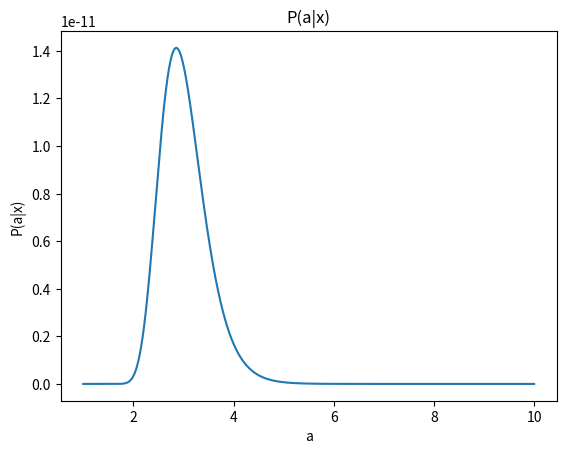

Here is the Python script that generated this plot: (Note: this script raises an exception after producing the figure.)
import numpy as np
import scipy.stats
from matplotlib import pyplot as plt

def x_prob(x_sample, a):
    """
    Calculate P(a|x) given 'a' and sample 'x'

    Parameters:	
    -----------
    x_sample : array_like
    Input array to be the data sample.
    a : array_like
    Calculate P(a|x) for a range of 'a'

    Returns:	
    --------
    Pax : array_like
    P(a|x)

    """
    x_sample = np.array(x_sample)
    Pax = 1 #initialize P(a|x)
    for _x in x_sample:
        N = np.sqrt(np.log(a)/2*np.pi) #Normalization factor
        Pxa = N * a**(-_x**2 / 2) #P(x|a)
        Pa = 1 #P(a) is independent of 'a'
        Pax = Pax * Pxa * Pa 
    return Pax

#make a plot for question 4)
center = 0
var = 1
nx = 100 #sample number of 'x'
x_sample = np.random.normal(center, var, nx) #generate sample 'x'
a = np.linspace(1, 10, 1000) #define the range of 'a'
Pax = x_prob(x_sample=x_sample, a=a)
plt.figure()
plt.title('P(a|x)')
plt.plot(a, Pax)
plt.xlabel('a')
plt.ylabel('P(a|x)')
plt.savefig('P(a|x)')

def MCMC(a0, a_var, nstep=500):
    """
    Perform MCMC

    Parameters:	
    -----------
    a0 : float
    Intial value of 'a'
    a_var : float
    Variance for the generating function
    nstep: int, optional
    The number of steps for MCMC

    Returns:	
    --------
    t : array_like
    Record of the step number
    a_t : array_like
    The value of a in each step

    """ 
    _a_t = a0 
    a_t = [a0]
    t = [0]
    for step in np.arange(nstep):
        a_prime = np.random.normal(_a_t, 0.3, 1)
        prob_ratio = x_prob(x_sample=x_sample, a=a_prime) / x_prob(x_sample=x_sample, a=_a_t)
        A = np.min([1, prob_ratio])
        if A >= np.random.uniform(0, 1):
            _a_t = a_prime
            a_t.append(_a_t)
            t.append(step + 1)
    return t, a_t


t, a_t = MCMC(a0=1, a_var=0.3, nstep=5000)

#make a plot for question 6)
plt.figure()
plt.title('Trace Plot')
plt.plot(t, a_t)
plt.xlabel('step')
plt.ylabel('a')
plt.savefig('Trace_Plot.png')

#make a plot for question 7)
plt.figure()
plt.title('Histgram from Trace Plot')
plt.hist(a_t, bins=50, density=1, label='Histgram from Trace Plot')
plt.plot(a, Pax / np.trapz(Pax, a), label='Normalized P(a|x)')
plt.legend()
plt.xlim(0, 7)
plt.xlabel('a')
plt.ylabel('P(a|x)')
plt.savefig('Histgram_from_Trace_Plot')
plt.show()